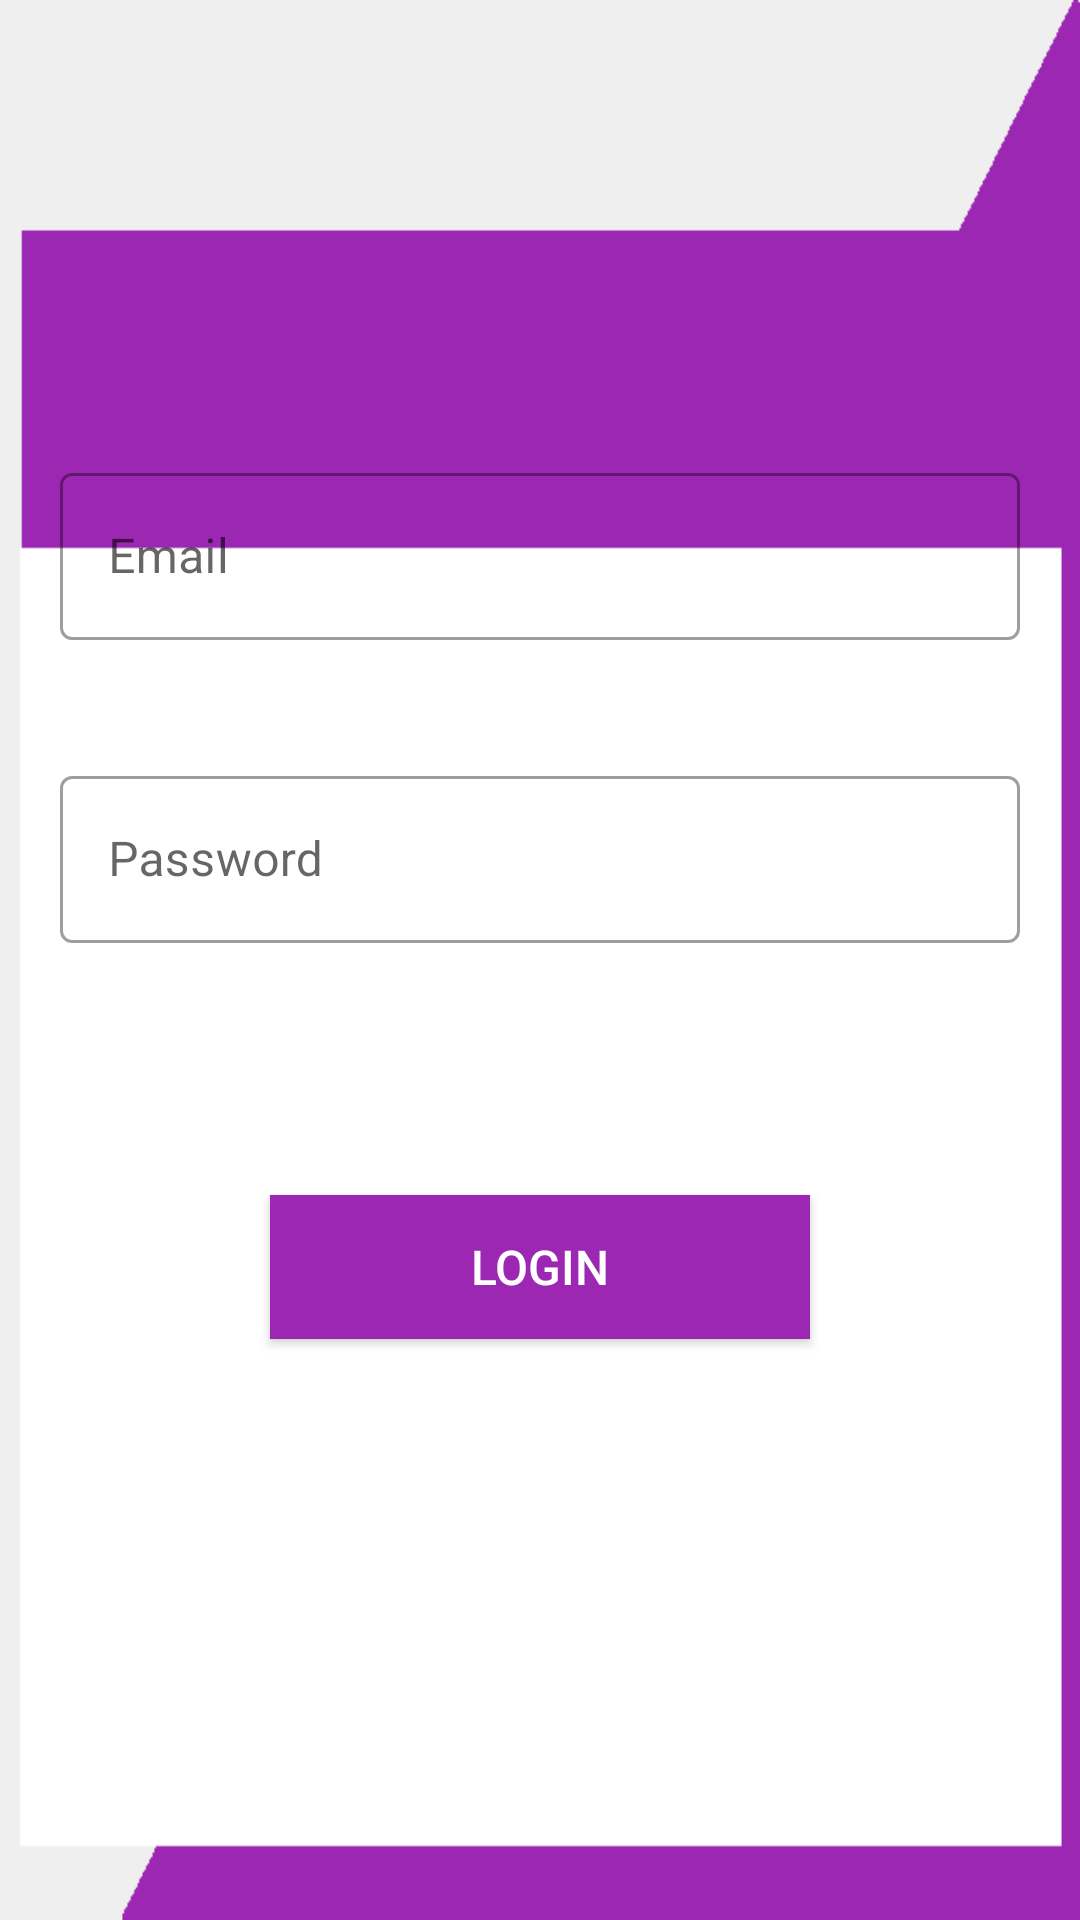

This screen was rendered from an Android layout file. Write that file and the resources it references.
<!-- AndroidManifest.xml: application theme AppTheme -->
<!-- res/layout/activity_main.xml -->
<?xml version="1.0" encoding="utf-8"?>
<androidx.constraintlayout.widget.ConstraintLayout xmlns:android="http://schemas.android.com/apk/res/android"
    xmlns:app="http://schemas.android.com/apk/res-auto"
    xmlns:tools="http://schemas.android.com/tools"
    android:layout_width="match_parent"
    android:layout_height="match_parent"
    android:background="@drawable/login_screen_back"
    tools:context=".MainActivity">


    <TextView
        android:id="@+id/textView"
        android:layout_width="wrap_content"
        android:layout_height="wrap_content"
        android:layout_marginTop="120dp"
        android:layout_marginBottom="560dp"
        android:gravity="center"
        android:text="Hey, Welcome. Login to access \n Task Managment"
        android:textColor="@android:color/white"
        android:textSize="22sp"
        app:layout_constraintBottom_toBottomOf="parent"
        app:layout_constraintEnd_toEndOf="parent"
        app:layout_constraintHorizontal_bias="0.492"
        app:layout_constraintStart_toStartOf="parent"
        app:layout_constraintTop_toTopOf="parent"
        tools:ignore="MissingConstraints" />

    <com.google.android.material.textfield.TextInputLayout
        android:id="@+id/lay1"
        style="@style/Widget.MaterialComponents.TextInputLayout.OutlinedBox"
        android:layout_width="0dp"
        android:layout_height="wrap_content"
        android:layout_marginLeft="20dp"
        android:layout_marginTop="80dp"
        android:layout_marginRight="20dp"
        app:layout_constraintEnd_toEndOf="parent"
        app:layout_constraintStart_toStartOf="parent"
        app:layout_constraintTop_toBottomOf="@+id/textView"
        tools:ignore="MissingConstraints">

        <com.google.android.material.textfield.TextInputEditText
            android:id="@+id/ed_email"
            android:layout_width="match_parent"
            android:layout_height="wrap_content"
            android:hint="Email"
            android:inputType="textEmailAddress" />
    </com.google.android.material.textfield.TextInputLayout>

    <com.google.android.material.textfield.TextInputLayout
        android:id="@+id/lay2"
        style="@style/Widget.MaterialComponents.TextInputLayout.OutlinedBox"
        android:layout_width="0dp"
        android:layout_height="wrap_content"
        android:layout_marginLeft="20dp"
        android:layout_marginTop="40dp"
        android:layout_marginRight="20dp"
        app:layout_constraintEnd_toEndOf="parent"
        app:layout_constraintStart_toStartOf="parent"
        app:layout_constraintTop_toBottomOf="@+id/lay1"
        tools:ignore="MissingConstraints">

        <com.google.android.material.textfield.TextInputEditText
            android:id="@+id/ed_password"
            android:layout_width="match_parent"
            android:layout_height="wrap_content"
            android:hint="Password"
            android:inputType="textEmailAddress" />
    </com.google.android.material.textfield.TextInputLayout>

    <Button
        android:id="@+id/button"
        android:layout_width="0dp"
        android:layout_height="wrap_content"
        android:layout_marginStart="90dp"
        android:layout_marginLeft="90dp"
        android:layout_marginTop="84dp"
        android:layout_marginEnd="90dp"
        android:layout_marginRight="90dp"
        android:background="#9c27b3"
        android:text="Login"
        android:textColor="#fff"
        android:textSize="16sp"
        app:layout_constraintEnd_toEndOf="parent"
        app:layout_constraintHorizontal_bias="0.498"
        app:layout_constraintStart_toStartOf="parent"
        app:layout_constraintTop_toBottomOf="@+id/lay2" />

    <TextView
        android:id="@+id/textView2"
        android:layout_width="wrap_content"
        android:layout_height="wrap_content"
        android:layout_marginTop="20dp"
        android:textColor="#000"
        android:textSize="16sp"
        app:layout_constraintEnd_toEndOf="parent"
        app:layout_constraintStart_toStartOf="parent"
        app:layout_constraintTop_toBottomOf="@+id/button" />
</androidx.constraintlayout.widget.ConstraintLayout>
<!-- resources referenced by this layout -->
<resources>
  <!-- drawable login_screen_back: png bitmap (drawable, 4636 bytes) -->
  <style name="AppTheme" parent="Theme.MaterialComponents.Light.Bridge">
          
          <item name="colorPrimary">@color/colorPrimary</item>
          <item name="colorPrimaryDark">@color/colorPrimaryDark</item>
          <item name="colorAccent">@color/colorAccent</item>
      </style>
  <color name="colorPrimary">#9c27b3</color>
  <color name="colorPrimaryDark">#9c27b3</color>
  <color name="colorAccent">#9c27b3</color>
</resources>
